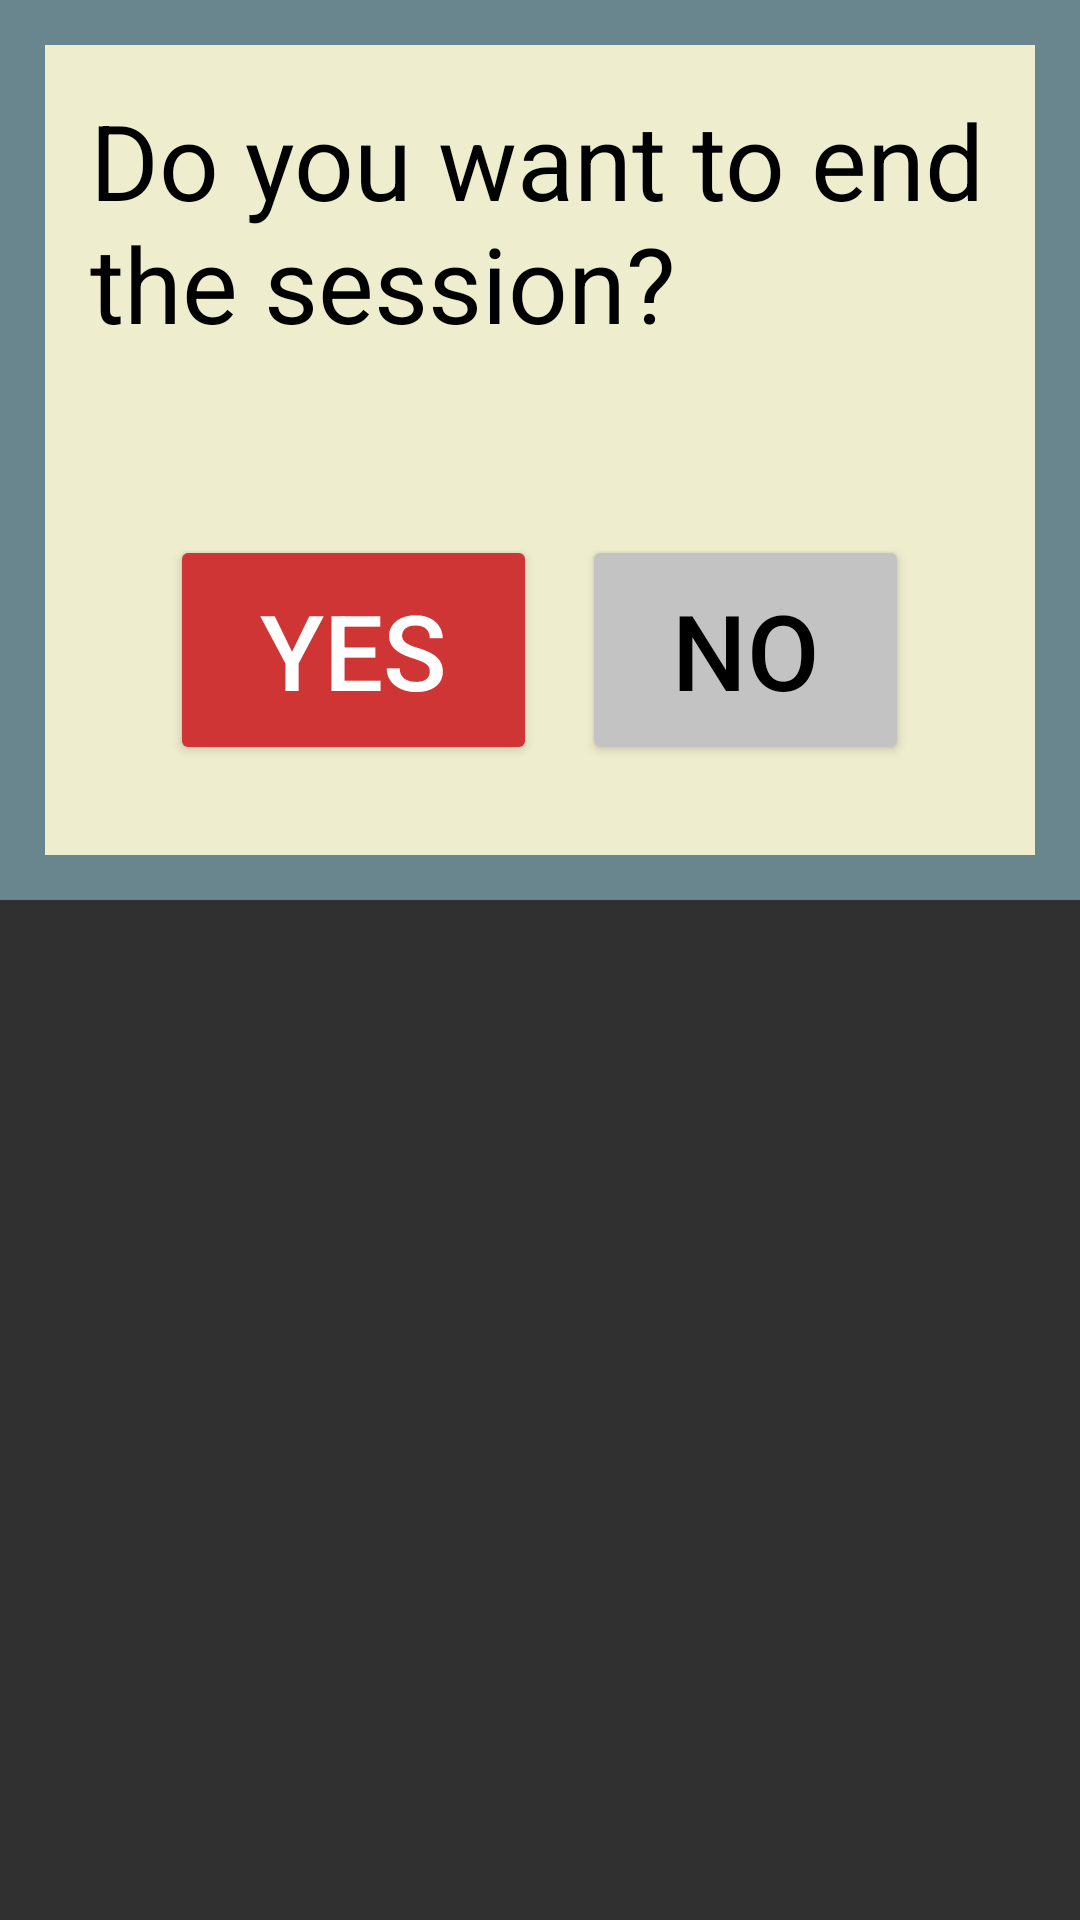

Layout XML and referenced resources for this Android screen:
<!-- AndroidManifest.xml: application theme Theme.Design.NoActionBar -->
<!-- res/layout/timer_cancel.xml -->
<?xml version="1.0" encoding="utf-8"?>
<RelativeLayout xmlns:android="http://schemas.android.com/apk/res/android"
    xmlns:tools="http://schemas.android.com/tools"
    android:layout_width="match_parent"
    android:layout_height="wrap_content"
    xmlns:app="http://schemas.android.com/apk/res-auto">

    <RelativeLayout
        android:layout_width="match_parent"
        android:layout_height="300dp"
        android:background="@color/airforceblue"
        android:padding="15dp"
        android:layout_centerHorizontal="true"
        tools:ignore="UselessParent">

        <RelativeLayout
            android:layout_width="match_parent"
            android:layout_height="match_parent"
            android:layout_centerHorizontal="true"
            android:background="@color/pale_yellow"
            android:padding="15dp">

            <TextView
                android:id="@+id/cancelText"
                android:layout_width="wrap_content"
                android:layout_height="wrap_content"
                android:layout_centerHorizontal="true"
                android:text="@string/cancel_session_text"
                android:textColor="@color/black"
                android:textSize="35sp">
            </TextView>

            <RelativeLayout
                android:layout_width="wrap_content"
                android:layout_height="wrap_content"
                android:layout_centerHorizontal="true"
                android:layout_centerVertical="true"
                android:layout_below="@+id/cancelText"
                android:paddingVertical="15dp">

                <Button
                    android:id="@+id/cancelYes"
                    android:layout_width="wrap_content"
                    android:layout_height="wrap_content"
                    android:text="@string/yes_text"
                    android:textSize="35sp"
                    android:paddingHorizontal="30dp"
                    android:paddingVertical="15dp"
                    app:backgroundTint="@color/red"
                    android:layout_alignParentBottom="true">
                </Button>

                <Button
                    android:id="@+id/cancelNo"
                    android:layout_width="wrap_content"
                    android:layout_height="wrap_content"
                    android:text="@string/no_text"
                    android:textSize="35sp"
                    android:paddingHorizontal="30dp"
                    android:paddingVertical="15dp"
                    android:layout_toRightOf="@+id/cancelYes"
                    android:layout_toEndOf="@+id/cancelYes"
                    android:layout_marginStart="15dp"
                    android:layout_marginLeft="15dp"
                    app:backgroundTint="@color/light_gray"
                    android:textColor="@color/black"
                    android:layout_alignParentBottom="true">
                </Button>

            </RelativeLayout>

        </RelativeLayout>

    </RelativeLayout>

</RelativeLayout>
<!-- resources referenced by this layout -->
<resources>
  <color name="airforceblue">#FF69868E</color>
  <color name="black">#FF000000</color>
  <color name="light_gray">#FFC3C3C3</color>
  <color name="pale_yellow">#FFEEEDCE</color>
  <color name="red">#FFD03535</color>
  <string name="cancel_session_text">Do you want to end the session?</string>
  <string name="no_text">No</string>
  <string name="yes_text">Yes</string>
</resources>
